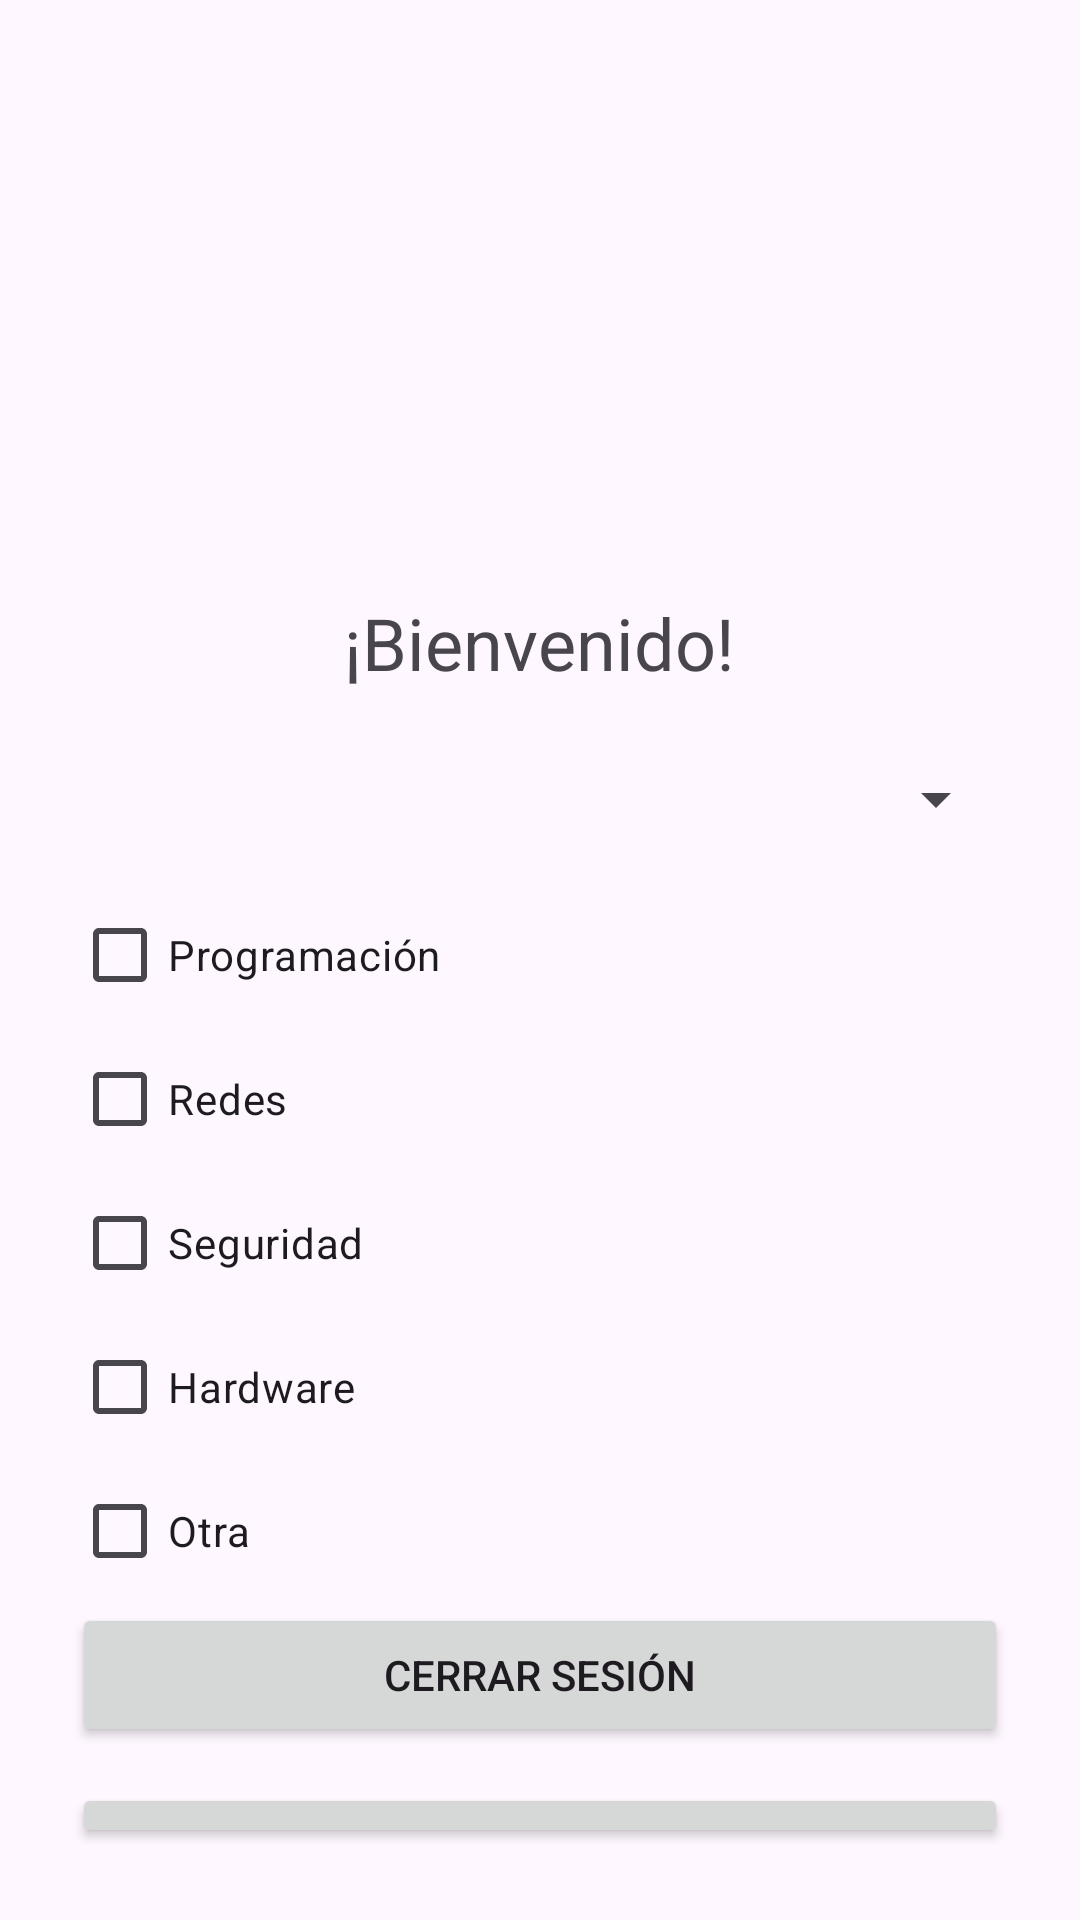

Produce the Android XML layout that renders to this screen, including the resource entries it uses.
<!-- AndroidManifest.xml: application theme Theme.TP1G6 -->
<!-- res/layout/activity_bienvenida.xml -->
<LinearLayout xmlns:android="http://schemas.android.com/apk/res/android"
    android:orientation="vertical"
    android:padding="24dp"
    android:gravity="center"
    android:layout_width="match_parent"
    android:layout_height="match_parent">

    <ImageView
        android:id="@+id/imageViewLogo"
        android:layout_width="150dp"
        android:layout_height="150dp"
        android:src="@drawable/logo_android"
        android:contentDescription="Logo de la app"
        android:layout_marginBottom="24dp"/>

    <TextView
        android:id="@+id/textViewSaludo"
        android:text="¡Bienvenido!"
        android:textSize="24sp"
        android:layout_marginBottom="24dp"
        android:layout_width="wrap_content"
        android:layout_height="wrap_content"/>

    

    <Spinner
        android:id="@+id/spinnerPlataforma"
        android:layout_width="match_parent"
        android:layout_height="wrap_content"
        android:layout_marginBottom="16dp" />

    

    <CheckBox
        android:id="@+id/checkBoxProgramacion"
        android:layout_width="match_parent"
        android:layout_height="wrap_content"
        android:text="Programación" />

    <CheckBox
        android:id="@+id/checkBoxRedes"
        android:layout_width="match_parent"
        android:layout_height="wrap_content"
        android:text="Redes" />

    <CheckBox
        android:id="@+id/checkBoxSeguridad"
        android:text="Seguridad"
        android:layout_width="match_parent"
        android:layout_height="wrap_content" />
    <CheckBox
        android:id="@+id/checkBoxHardware"
        android:text="Hardware"
        android:layout_width="match_parent"
        android:layout_height="wrap_content" />

    
    <CheckBox
        android:id="@+id/checkBoxOtra"
        android:text="Otra"
        android:layout_width="match_parent"
        android:layout_height="wrap_content" />

    <EditText
        android:id="@+id/editTextOtraPreferencia"
        android:hint="Especifica tu preferencia"
        android:layout_width="match_parent"
        android:layout_height="wrap_content"
        android:visibility="gone" />

    
    <Button
        android:id="@+id/buttonCerrarSesion"
        android:text="Cerrar Sesión"
        android:layout_width="match_parent"
        android:layout_height="wrap_content"
        android:layout_marginBottom="12dp"/>

    <Button
        android:id="@+id/buttonSalir"
        android:text="Salir de la App"
        android:layout_width="match_parent"
        android:layout_height="wrap_content"/>
</LinearLayout>
<!-- resources referenced by this layout -->
<resources>
  <style name="Theme.TP1G6" parent="Base.Theme.TP1G6" />
  <style name="Base.Theme.TP1G6" parent="Theme.Material3.DayNight.NoActionBar">
          
          
      </style>
</resources>
